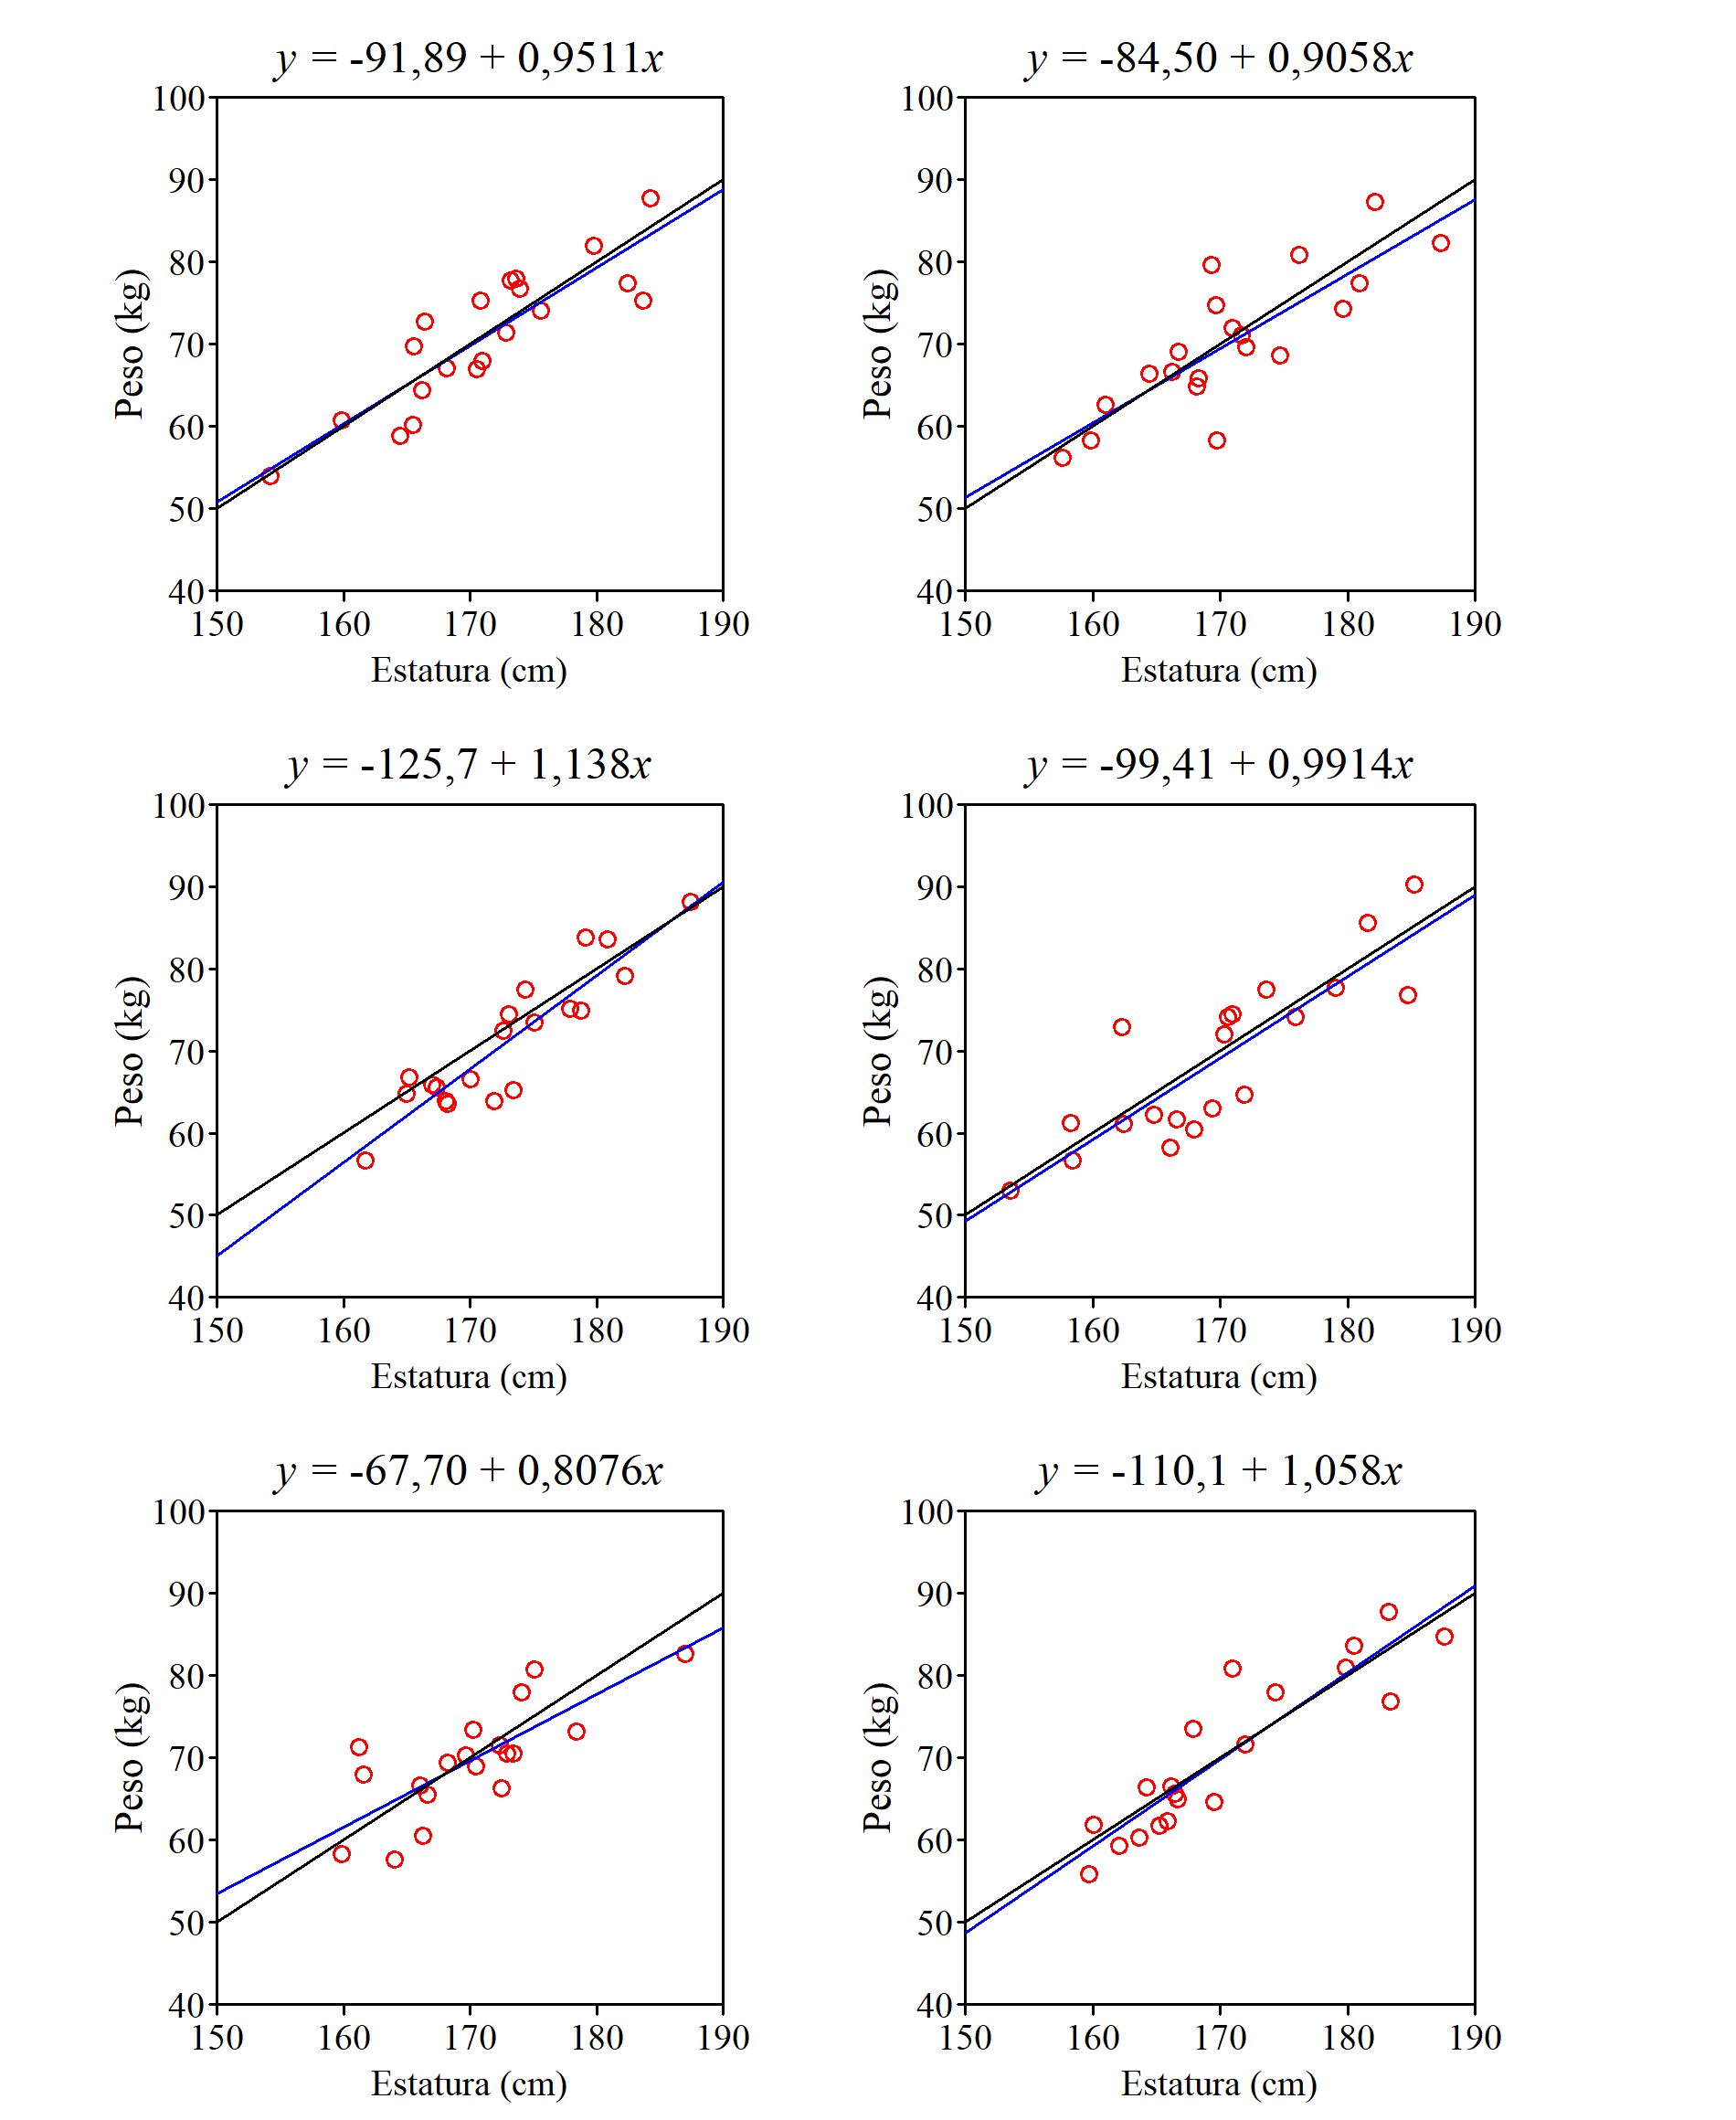

The script that saved this image:
png("140_regresionVariablesAleatorias.png",width=1900, height=2320, res = 300)
t= 1
set.seed(123)
x = matrix(NA, nrow = 6, ncol = 20)
y = matrix(NA, nrow = 6, ncol = 20)

par(mfrow=c(3,2), mar = c(3.2, 4.7, 1.5, 3.3), family = "serif")

for (j in c(1, 3, 5)) {
  for (i in j:(j+1)) {
    par(mar = c(3.2, 2.7, 2.7, 7.2)) #c(3.2, 2, 1.5, 6.5))
    if ((i==1) | (i==3) | (i==5)) {par(mar = c(3.2, 6, 2.7, 4))} # mar = c(3.2, 5.2, 1.5, 3.3)
    x[i,] = rnorm(20, 170, 8)
    y[i,] = x[i,] - 100 + rnorm(20, 0, 5)
    plot(x[i,], y[i,], xlim = c(150, 190), ylim = c(40,100), cex = t+0.2, las=1, xlab="", ylab="", 
         xaxs="i", yaxs="i", xaxt = "n", yaxt = "n", col="red")
    axis(side=1, at=seq(150, 190, 10), padj=-0.8, tck=-0.02, cex.axis=t+0.2)
    axis(side=2, at=seq(40, 90, 10), hadj=0.35, tck=-0.015, cex.axis=t+0.2, las=1)
    axis(side=2, at=100, hadj=0.55, tck=-0.015, cex.axis=t+0.2, las=1)
    mtext('Estatura (cm)', side=1, line=1.7, cex=t-0.2, family = "serif")
    if (i == 1) {mtext(expression(paste(italic("y"), " = -91,89 + 0,9511", italic("x"))), side=3, line=0.25, cex=t, las=1)}
    if (i == 2) {mtext(expression(paste(italic("y"), " = -84,50 + 0,9058", italic("x"))), side=3, line=0.25, cex=t, las=1)}
    if (i == 3) {mtext(expression(paste(italic("y"), " = -125,7 + 1,138", italic("x"))), side=3, line=0.25, cex=t, las=1)}
    if (i == 4) {mtext(expression(paste(italic("y"), " = -99,41 + 0,9914", italic("x"))), side=3, line=0.25, cex=t, las=1)}
    if (i == 5) {mtext(expression(paste(italic("y"), " = -67,70 + 0,8076", italic("x"))), side=3, line=0.25, cex=t, las=1)}
    if (i == 6) {mtext(expression(paste(italic("y"), " = -110,1 + 1,058", italic("x"))), side=3, line=0.25, cex=t, las=1)}
    mtext('Peso (kg)', side=2, line=1.9, cex=t-0.15, family = "serif")
    abline(lm(y[i,] ~ x[i,]), col = "blue")
    segments(150, 50, 190, 90, col = "black")
  }
  # xy =cbind(x,y)
  # write.csv2(xy,"xy.csv")
}

dev.off()
